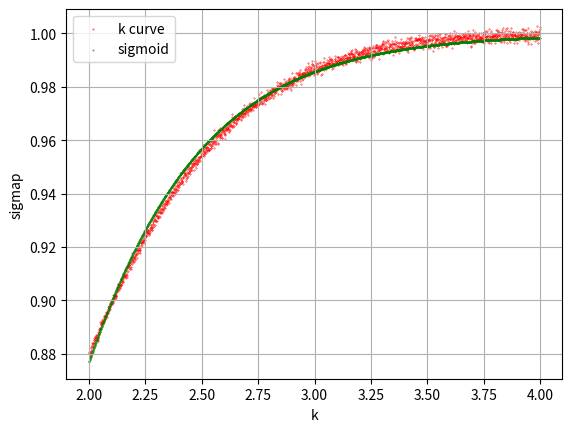

Recreate this plot in Python.
# -*- coding: utf-8 -*-
"""
Created on Tue Sep 10 21:53:59 2019

@author: wyue
"""

import numpy as np
import matplotlib.pyplot as plt
from scipy.special import erf


N = 10000
averagetime = 30


krange = np.arange(2,4,0.001)



def sigmoid(x):
    return np.divide(np.ones_like(x),(1+np.exp(-1*x)))

a = 2.26
c = 1.09
b = 1 + 1/np.exp(a*c)
d = -1/np.exp(a*c)

def sigmoidshift(x,a,b,c,d):
    #return np.divide(2*np.ones_like(x),1+np.exp(-1*a*x)) - 1
    return np.divide(b*np.ones_like(x),1+np.exp(-a*(x-c)))+d

#sigmoidv = sigmoid(krange)
sigmoidvshift = sigmoidshift(krange,a,b,c,d)

def sigmapsimulation(k):
    sigmap = 0
    for i in np.arange(1,averagetime+1):
        sample = np.random.normal(0,1,N)
        sampletruncate = sample[np.logical_and(sample>(-k),sample<k)]
        sigmap += np.std(sampletruncate)
    stdp =  sigmap/averagetime  
    return stdp

def draw(krange):
    sigmapvec = np.zeros_like(krange)
    for index, k in enumerate(krange):
        sigmap = 0
        for i in np.arange(1,averagetime+1):
            sample = np.random.normal(0,1,N)
            sampletruncate = sample[np.logical_and(sample>(-k),sample<k)]
            sigmap += np.std(sampletruncate)
        sigmapvec[index] = sigmap/averagetime
    
    
    fig, ax1 = plt.subplots()
    ax1.scatter(krange, sigmapvec, s=0.1, label="k curve", color='r' )
    ax1.scatter(krange, sigmoidvshift, s=0.1, label="sigmoid", color='g' )
    #ax1.scatter(krange, erf(krange/np.sqrt(2)), s=0.1, label="error function", color='b' )
    #ax1.scatter(krange, np.tanh(krange), s=0.1, label="tanh", color='y' )
    ax1.set_ylabel('sigmap') 
    ax1.set_xlabel('k')
    ax1.legend()
    ax1.grid(True)
    plt.show()
    fig.savefig(fname='fittingk',dpi=300)

def plothist(sample):
    
    n, bins, patches = plt.hist(sample, 50, density=True, facecolor='g', alpha=0.75)
    
    plt.xlabel('Smarts')
    plt.ylabel('Probability')
    plt.title('Histogram')
    plt.text(60, .025, r'$\mu=0,\ \sigma=1$')
    
    plt.grid(True)
    plt.show()


#plothist(sample)

draw(krange)
